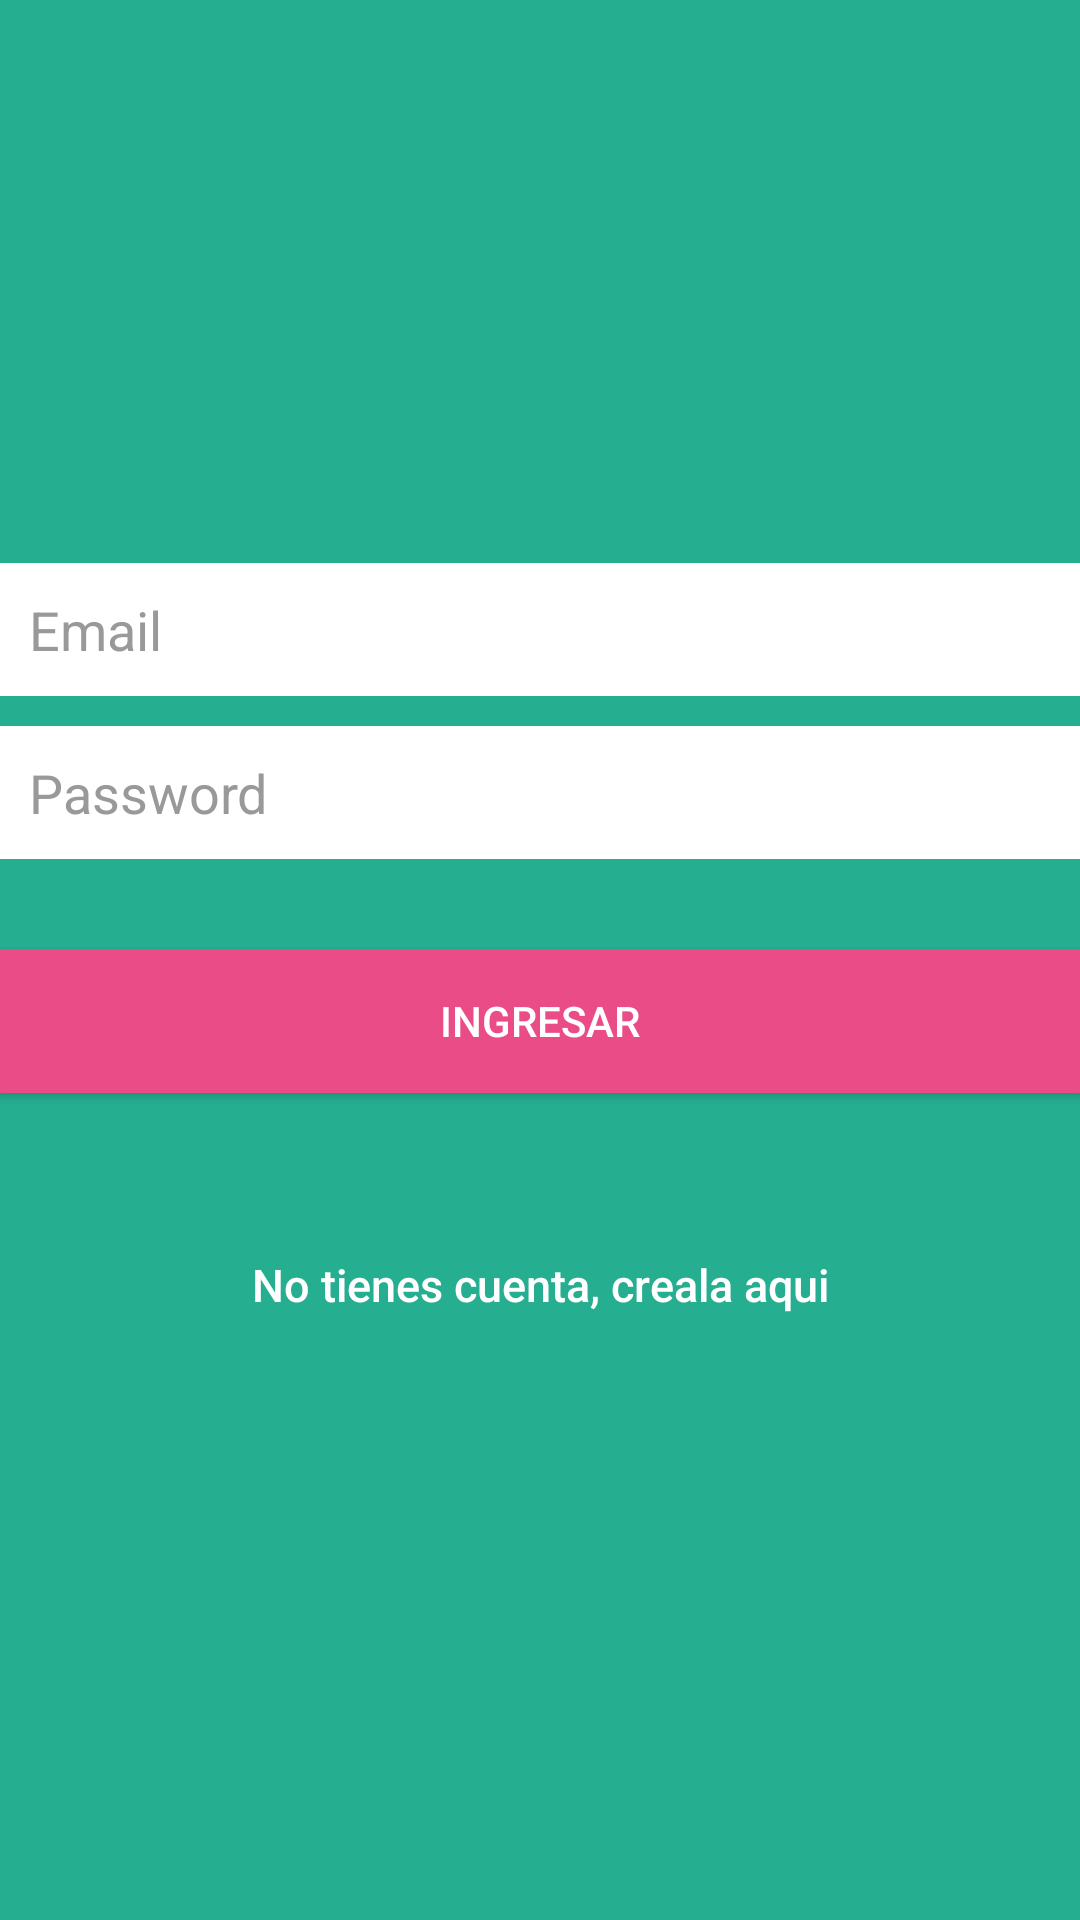

Android layout source for this screen:
<!-- AndroidManifest.xml: application theme AppTheme -->
<!-- res/layout/activity_main.xml -->
<LinearLayout xmlns:android="http://schemas.android.com/apk/res/android"
    xmlns:tools="http://schemas.android.com/tools"
    android:layout_width="match_parent"
    android:layout_height="match_parent"
    android:paddingBottom="@dimen/activity_vertical_margin"
    android:paddingLeft="@dimen/activity_horizontal_margin"
    android:paddingRight="@dimen/activity_horizontal_margin"
    android:paddingTop="@dimen/activity_vertical_margin"
    tools:context=".MainActivity">

    <LinearLayout
        android:layout_width="fill_parent"
        android:layout_height="wrap_content"
        android:layout_gravity="center"
        android:orientation="vertical"
        >


        <EditText
            android:id="@+id/edtLogin"
            android:layout_width="match_parent"
            android:layout_height="wrap_content"
            android:layout_marginBottom="10dp"
            android:hint="@string/hint_email"
            android:background="@android:color/white"
            android:inputType="textEmailAddress"
            android:padding="10dp"
            android:singleLine="true"
            android:textColor="@color/input_login"
            android:textColorHint="@color/input_login_hint"
            />
        <EditText
            android:id="@+id/edtPassword"
            android:layout_width="match_parent"
            android:layout_height="wrap_content"
            android:layout_marginBottom="10dp"
            android:hint="@string/hint_password"
            android:background="@android:color/white"
            android:inputType="textPassword"
            android:padding="10dp"
            android:singleLine="true"
            android:textColorHint="@color/input_login_hint"
            android:textColor="@color/input_login"
            />
        <Button
            android:id="@+id/btnLogin"
            android:layout_width="fill_parent"
            android:layout_height="wrap_content"
            android:layout_marginTop="20dp"
            android:text="@string/login_button"
            android:background="@drawable/button_main_selector"
            android:textColor="@color/white"

            />
        <Button
            android:id="@+id/btnLinkToRegisterScreen"
            android:layout_width="fill_parent"
            android:layout_height="wrap_content"
            android:layout_marginTop="40dp"
            android:background="@android:color/transparent"
            android:text="@string/btn_link_to_login"
            android:textAllCaps="false"
            android:textColor="@color/white"
            android:textSize="15sp"

            />

    </LinearLayout>


</LinearLayout>
<!-- resources referenced by this layout -->
<resources>
  <color name="input_login">#222222</color>
  <color name="input_login_hint">#999999</color>
  <color name="white">#ffffff</color>
  <!-- drawable button_main_selector (drawable) -->
  <?xml version="1.0" encoding="utf-8"?>
  <selector xmlns:android="http://schemas.android.com/apk/res/android">
      <item android:drawable="@color/pressedButtonColor"
          android:state_pressed="true" />
      <item android:drawable="@color/mainButtonColor"
          android:state_focused="true" />
      <item android:drawable="@color/mainButtonColor" />
  </selector>
  <string name="btn_link_to_login">No tienes cuenta, creala aqui</string>
  <string name="hint_email">Email</string>
  <string name="hint_password">Password</string>
  <string name="login_button">Ingresar</string>
  <style name="AppTheme" parent="Theme.AppCompat.Light.DarkActionBar">
          <item name="colorPrimary">@color/darkPrimary</item>
          <item name="android:windowBackground">@color/bg_login</item>
  
      </style>
  <color name="pressedButtonColor">#f06292</color>
  <color name="mainButtonColor">#ea4c88</color>
  <color name="darkPrimary">#00796B</color>
  <color name="bg_login">#26ae90</color>
</resources>
